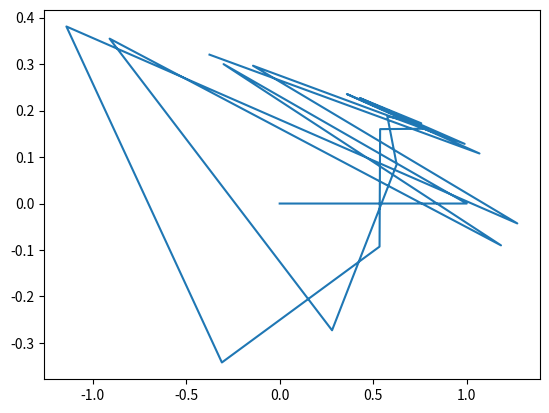

This figure's Python source:
import matplotlib.pyplot as plt
import math

def graphfunction(xmin,xmax,xres,function,*args):
    "takes a given mathematical function and graphs it-how it works is not important"
    x,y = [],[]
    i=0
    while xmin+i*xres<=xmax:
        x.append(xmin+i*xres)
        y.append(function(x[i],*args))
        i+=1
    return [x,y]

def iterateX(xn,yn,a,b):
    "iterate for x"
    return 1+yn-a*xn*xn
def iterateY(xn,yn,a,b):
    "iterate for y"
    return b*xn
#HERE IS WHERE THE PROGRAM STARTS:

#iterate 100 times:
iterations = 20

#create our list of n integers and configure the axes:
n = list(range(0,iterations+1))
#plt.axis([0,len(n)-1,0,1])

#give it our initial variables:
x = [0]
y = [0]
a = 1.3
b = .3

#for 100 iterations, find the next x and y by iterating:
for i in range(0,iterations):
    x.append(iterateX(x[i],y[i],a,b))
    y.append(iterateY(x[i],y[i],a,b))

#plot the approximation:
plt.plot(x,y)

plt.show()